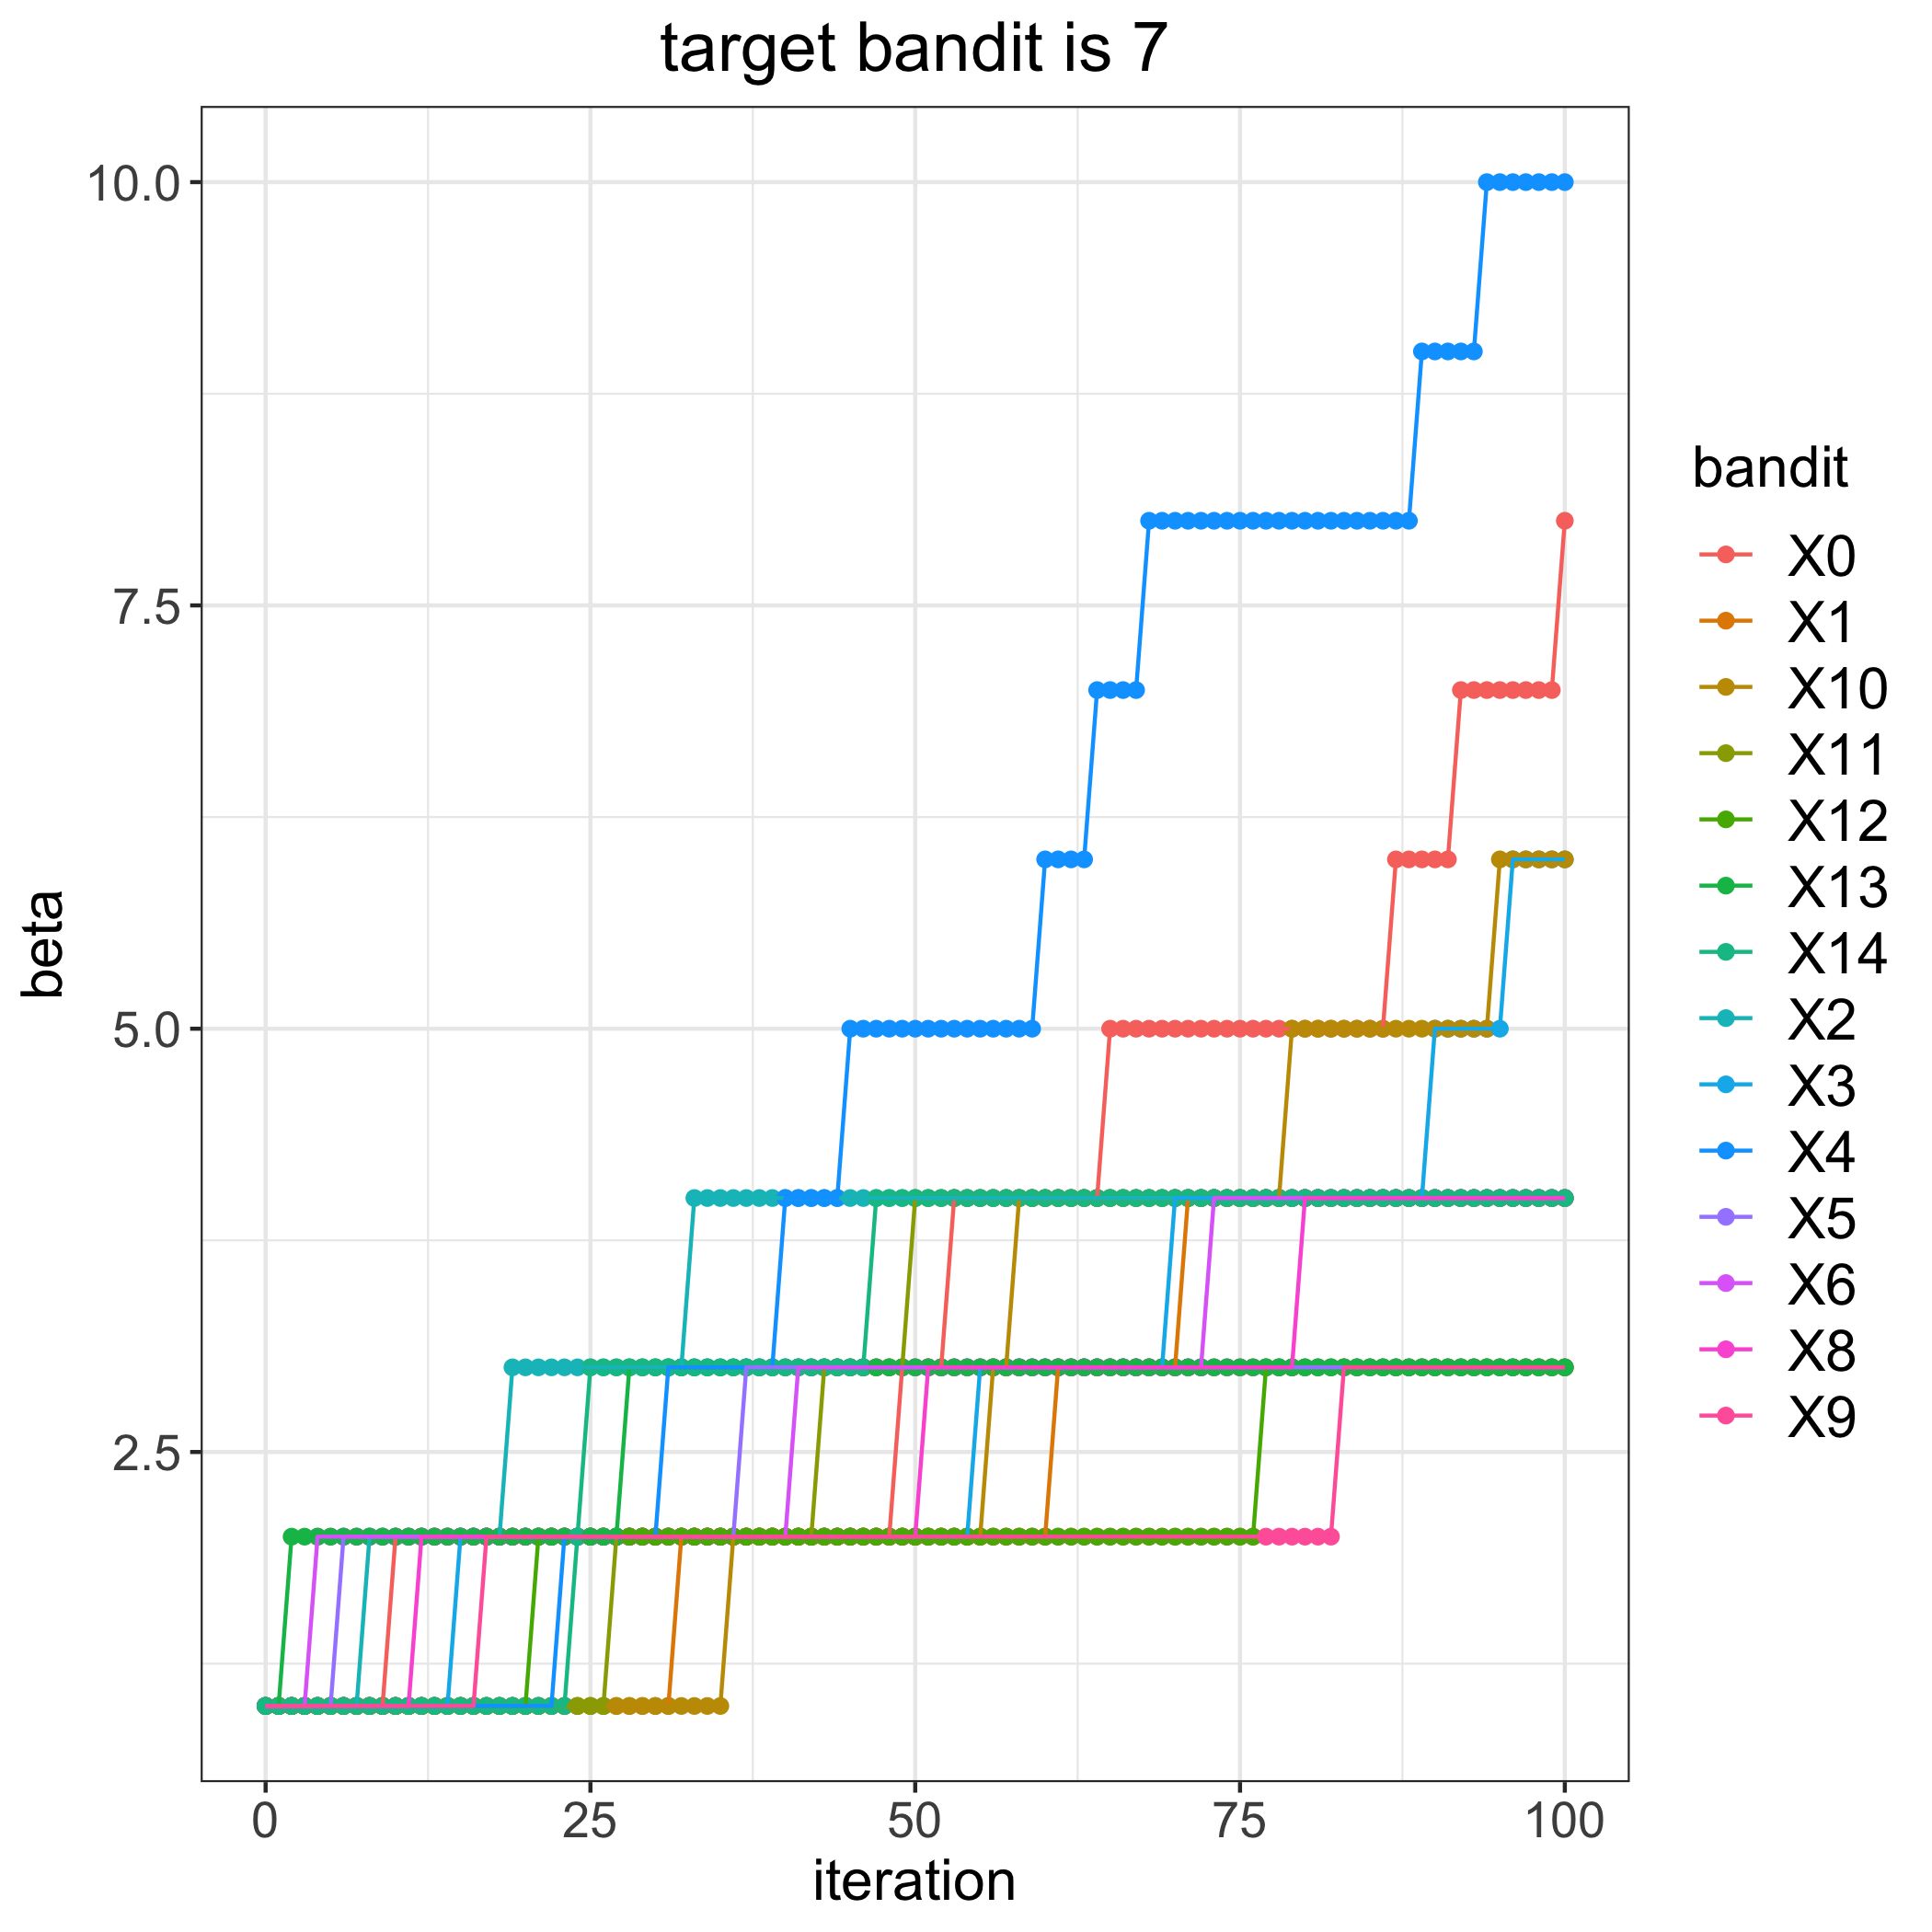

Source data for this figure (header and first rows):
, 0, 1, 2, 3, 4, 5, 6, 8, 9, 10, 11, 12, 13, 14
0, 1, 1, 1, 1, 1, 1, 1, 1, 1, 1, 1, 1, 1, 1
1, 1, 1, 1, 1, 1, 1, 1, 1, 1, 1, 1, 1, 1, 1
2, 1, 1, 1, 1, 1, 1, 1, 1, 1, 1, 1, 1, 2, 1
3, 1, 1, 1, 1, 1, 1, 1, 1, 1, 1, 1, 1, 2, 1
4, 1, 1, 1, 1, 1, 1, 2, 1, 1, 1, 1, 1, 2, 1
5, 1, 1, 1, 1, 1, 1, 2, 1, 1, 1, 1, 1, 2, 1
6, 1, 1, 1, 1, 1, 2, 2, 1, 1, 1, 1, 1, 2, 1
7, 1, 1, 1, 1, 1, 2, 2, 1, 1, 1, 1, 1, 2, 1
8, 1, 1, 2, 1, 1, 2, 2, 1, 1, 1, 1, 1, 2, 1
9, 1, 1, 2, 1, 1, 2, 2, 1, 1, 1, 1, 1, 2, 1
10, 2, 1, 2, 1, 1, 2, 2, 1, 1, 1, 1, 1, 2, 1
11, 2, 1, 2, 1, 1, 2, 2, 1, 1, 1, 1, 1, 2, 1
12, 2, 1, 2, 1, 1, 2, 2, 2, 1, 1, 1, 1, 2, 1
13, 2, 1, 2, 1, 1, 2, 2, 2, 1, 1, 1, 1, 2, 1
14, 2, 1, 2, 1, 1, 2, 2, 2, 1, 1, 1, 1, 2, 1
15, 2, 1, 2, 2, 1, 2, 2, 2, 1, 1, 1, 1, 2, 1
16, 2, 1, 2, 2, 1, 2, 2, 2, 1, 1, 1, 1, 2, 1
17, 2, 1, 2, 2, 1, 2, 2, 2, 2, 1, 1, 1, 2, 1
18, 2, 1, 2, 2, 1, 2, 2, 2, 2, 1, 1, 1, 2, 1
19, 2, 1, 3, 2, 1, 2, 2, 2, 2, 1, 1, 1, 2, 1
20, 2, 1, 3, 2, 1, 2, 2, 2, 2, 1, 1, 1, 2, 1
21, 2, 1, 3, 2, 1, 2, 2, 2, 2, 1, 1, 2, 2, 1
22, 2, 1, 3, 2, 1, 2, 2, 2, 2, 1, 1, 2, 2, 1
23, 2, 1, 3, 2, 2, 2, 2, 2, 2, 1, 1, 2, 2, 1
24, 2, 1, 3, 2, 2, 2, 2, 2, 2, 1, 1, 2, 2, 2
25, 2, 1, 3, 2, 2, 2, 2, 2, 2, 1, 1, 2, 2, 3
26, 2, 1, 3, 2, 2, 2, 2, 2, 2, 1, 1, 2, 2, 3
27, 2, 1, 3, 2, 2, 2, 2, 2, 2, 1, 2, 2, 2, 3
28, 2, 1, 3, 2, 2, 2, 2, 2, 2, 1, 2, 2, 3, 3
29, 2, 1, 3, 2, 2, 2, 2, 2, 2, 1, 2, 2, 3, 3
30, 2, 1, 3, 2, 2, 2, 2, 2, 2, 1, 2, 2, 3, 3
31, 2, 1, 3, 2, 3, 2, 2, 2, 2, 1, 2, 2, 3, 3
32, 2, 2, 3, 2, 3, 2, 2, 2, 2, 1, 2, 2, 3, 3
33, 2, 2, 4, 2, 3, 2, 2, 2, 2, 1, 2, 2, 3, 3
34, 2, 2, 4, 2, 3, 2, 2, 2, 2, 1, 2, 2, 3, 3
35, 2, 2, 4, 2, 3, 2, 2, 2, 2, 1, 2, 2, 3, 3
36, 2, 2, 4, 2, 3, 2, 2, 2, 2, 2, 2, 2, 3, 3
37, 2, 2, 4, 2, 3, 3, 2, 2, 2, 2, 2, 2, 3, 3
38, 2, 2, 4, 2, 3, 3, 2, 2, 2, 2, 2, 2, 3, 3
39, 2, 2, 4, 2, 3, 3, 2, 2, 2, 2, 2, 2, 3, 3
40, 2, 2, 4, 2, 4, 3, 2, 2, 2, 2, 2, 2, 3, 3
41, 2, 2, 4, 2, 4, 3, 3, 2, 2, 2, 2, 2, 3, 3
42, 2, 2, 4, 2, 4, 3, 3, 2, 2, 2, 2, 2, 3, 3
43, 2, 2, 4, 2, 4, 3, 3, 2, 2, 2, 3, 2, 3, 3
44, 2, 2, 4, 2, 4, 3, 3, 2, 2, 2, 3, 2, 3, 3
45, 2, 2, 4, 2, 5, 3, 3, 2, 2, 2, 3, 2, 3, 3
46, 2, 2, 4, 2, 5, 3, 3, 2, 2, 2, 3, 2, 3, 3
47, 2, 2, 4, 2, 5, 3, 3, 2, 2, 2, 3, 2, 3, 4
48, 2, 2, 4, 2, 5, 3, 3, 2, 2, 2, 3, 2, 3, 4
49, 3, 2, 4, 2, 5, 3, 3, 2, 2, 2, 3, 2, 3, 4
50, 3, 2, 4, 2, 5, 3, 3, 2, 2, 2, 4, 2, 3, 4
51, 3, 2, 4, 2, 5, 3, 3, 3, 2, 2, 4, 2, 3, 4
52, 3, 2, 4, 2, 5, 3, 3, 3, 2, 2, 4, 2, 3, 4
53, 4, 2, 4, 2, 5, 3, 3, 3, 2, 2, 4, 2, 3, 4
54, 4, 2, 4, 2, 5, 3, 3, 3, 2, 2, 4, 2, 3, 4
55, 4, 2, 4, 3, 5, 3, 3, 3, 2, 2, 4, 2, 3, 4
56, 4, 2, 4, 3, 5, 3, 3, 3, 2, 3, 4, 2, 3, 4
57, 4, 2, 4, 3, 5, 3, 3, 3, 2, 3, 4, 2, 3, 4
58, 4, 2, 4, 3, 5, 3, 3, 3, 2, 4, 4, 2, 3, 4
59, 4, 2, 4, 3, 5, 3, 3, 3, 2, 4, 4, 2, 3, 4
... 41 more rows
